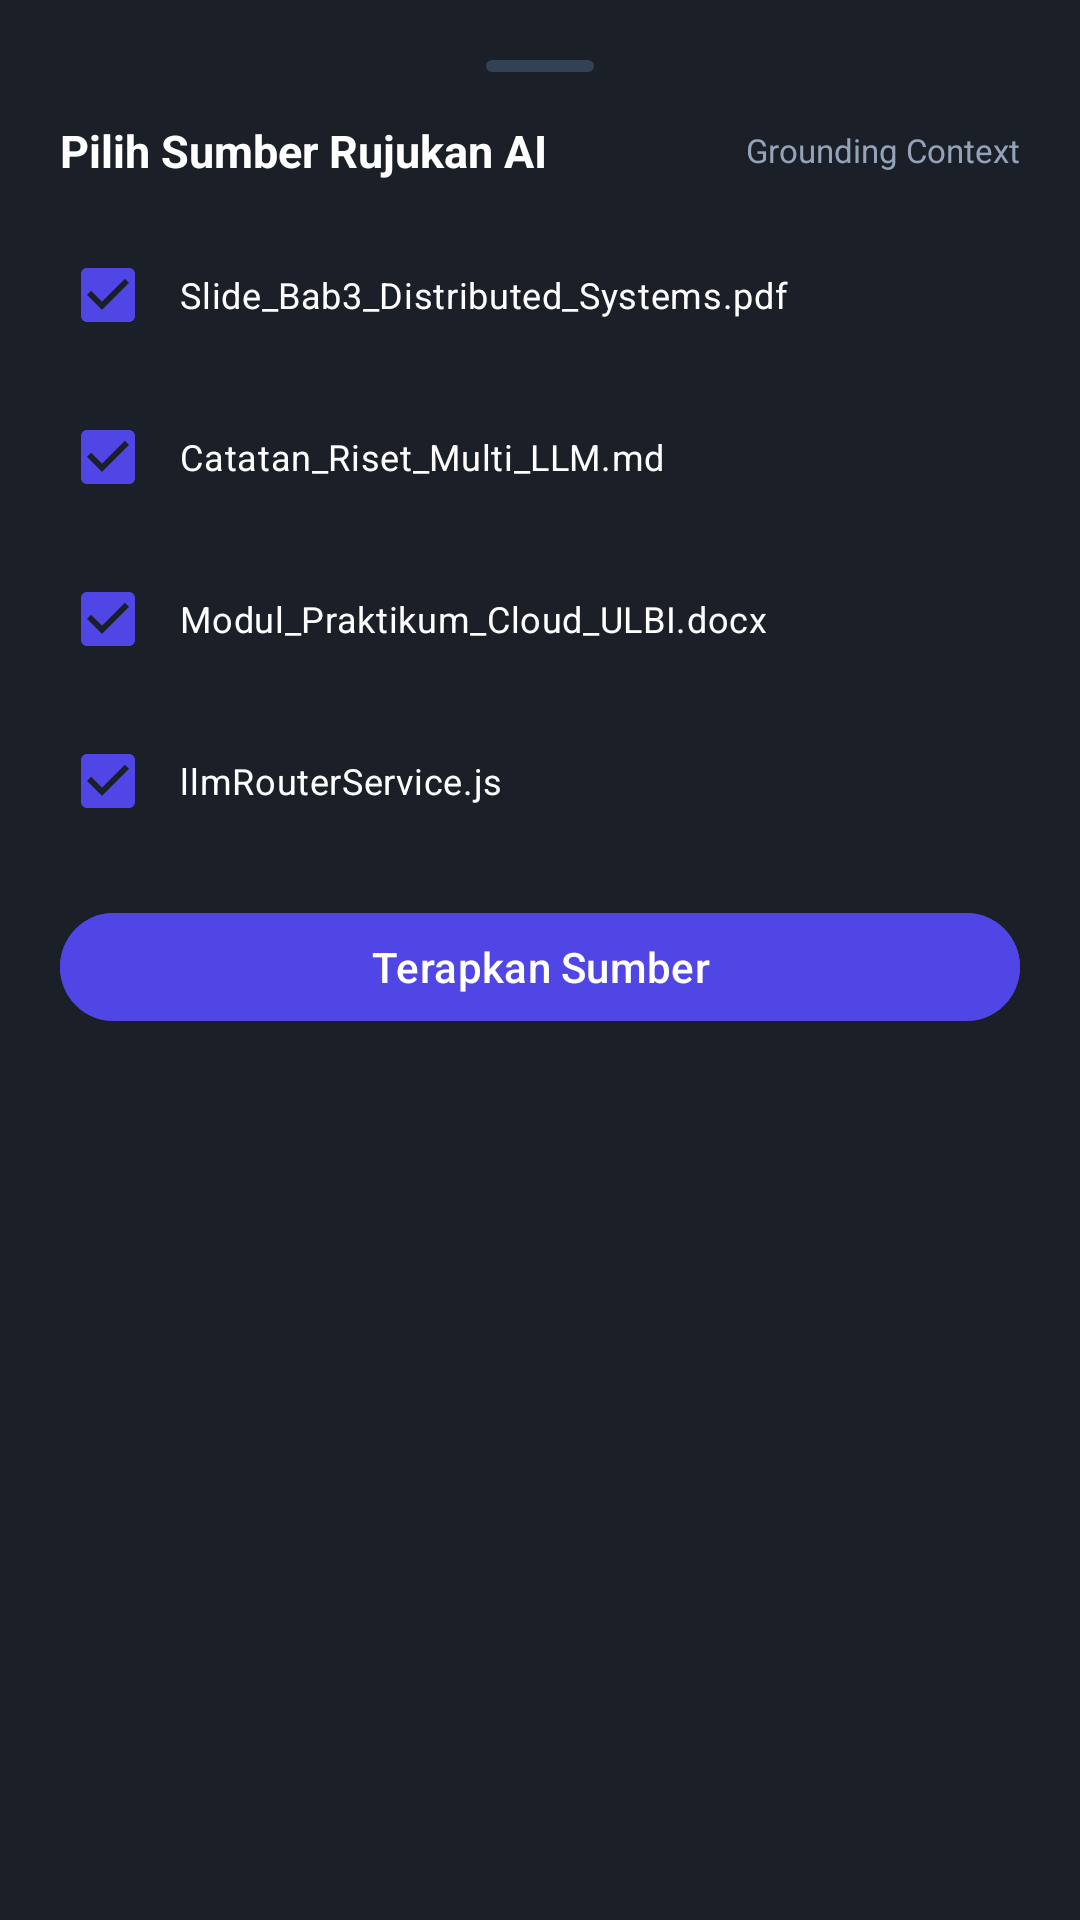

Produce the Android XML layout that renders to this screen, including the resource entries it uses.
<!-- AndroidManifest.xml: application theme Theme.NoteRoute -->
<!-- res/layout/bottom_sheet_source_picker.xml -->
<?xml version="1.0" encoding="utf-8"?>
<LinearLayout xmlns:android="http://schemas.android.com/apk/res/android"
    xmlns:app="http://schemas.android.com/apk/res-auto"
    android:layout_width="match_parent"
    android:layout_height="wrap_content"
    android:background="#1B2028"
    android:orientation="vertical"
    android:padding="20dp">

    <View
        android:layout_width="36dp"
        android:layout_height="4dp"
        android:layout_gravity="center_horizontal"
        android:layout_marginBottom="16dp"
        android:background="@drawable/bg_model_pill"
        android:backgroundTint="@color/slate_700" />

    <LinearLayout
        android:layout_width="match_parent"
        android:layout_height="wrap_content"
        android:gravity="center_vertical"
        android:orientation="horizontal">

        <TextView
            android:layout_width="0dp"
            android:layout_height="wrap_content"
            android:layout_weight="1"
            android:text="Pilih Sumber Rujukan AI"
            android:textColor="@color/white"
            android:textSize="15sp"
            android:textStyle="bold" />

        <TextView
            android:layout_width="wrap_content"
            android:layout_height="wrap_content"
            android:text="Grounding Context"
            android:textColor="@color/slate_400"
            android:textSize="11sp" />
    </LinearLayout>

    <LinearLayout
        android:id="@+id/container_source_checkboxes"
        android:layout_width="match_parent"
        android:layout_height="wrap_content"
        android:layout_marginTop="14dp"
        android:orientation="vertical">

        
        <CheckBox
            android:id="@+id/cb_source_1"
            android:layout_width="match_parent"
            android:layout_height="wrap_content"
            android:layout_marginBottom="6dp"
            android:background="@drawable/bg_rounded_card"
            android:checked="true"
            android:padding="8dp"
            android:text="Slide_Bab3_Distributed_Systems.pdf"
            android:textColor="@color/white"
            android:textSize="12sp" />

        
        <CheckBox
            android:id="@+id/cb_source_2"
            android:layout_width="match_parent"
            android:layout_height="wrap_content"
            android:layout_marginBottom="6dp"
            android:background="@drawable/bg_rounded_card"
            android:checked="true"
            android:padding="8dp"
            android:text="Catatan_Riset_Multi_LLM.md"
            android:textColor="@color/white"
            android:textSize="12sp" />

        
        <CheckBox
            android:id="@+id/cb_source_3"
            android:layout_width="match_parent"
            android:layout_height="wrap_content"
            android:layout_marginBottom="6dp"
            android:background="@drawable/bg_rounded_card"
            android:checked="true"
            android:padding="8dp"
            android:text="Modul_Praktikum_Cloud_ULBI.docx"
            android:textColor="@color/white"
            android:textSize="12sp" />

        
        <CheckBox
            android:id="@+id/cb_source_4"
            android:layout_width="match_parent"
            android:layout_height="wrap_content"
            android:background="@drawable/bg_rounded_card"
            android:checked="true"
            android:padding="8dp"
            android:text="llmRouterService.js"
            android:textColor="@color/white"
            android:textSize="12sp" />
    </LinearLayout>

    <com.google.android.material.button.MaterialButton
        android:id="@+id/btn_apply_source_picker"
        style="@style/Widget.Material3.Button"
        android:layout_width="match_parent"
        android:layout_height="44dp"
        android:layout_marginTop="16dp"
        android:backgroundTint="@color/primary"
        android:text="Terapkan Sumber"
        android:textColor="@color/white" />

</LinearLayout>
<!-- resources referenced by this layout -->
<resources>
  <color name="primary">#4F46E5</color>
  <color name="slate_400">#94A3B8</color>
  <color name="slate_700">#334155</color>
  <color name="white">#FFFFFF</color>
  <!-- drawable bg_model_pill (drawable) -->
  <?xml version="1.0" encoding="utf-8"?>
  <shape xmlns:android="http://schemas.android.com/apk/res/android"
      android:shape="rectangle">
      <solid android:color="@color/slate_800" />
      <corners android:radius="20dp" />
      <stroke
          android:width="1dp"
          android:color="@color/slate_700" />
  </shape>
  <style name="Theme.NoteRoute" parent="Theme.Material3.DayNight.NoActionBar">
          
          <item name="colorPrimary">@color/primary</item>
          <item name="colorPrimaryVariant">@color/primary_dark</item>
          <item name="colorOnPrimary">@color/white</item>
          
          <item name="colorSecondary">@color/emerald</item>
          <item name="colorSecondaryVariant">@color/emerald_dark</item>
          <item name="colorOnSecondary">@color/white</item>
          
          <item name="android:statusBarColor">@color/slate_900</item>
          <item name="android:windowLightStatusBar">false</item>
      </style>
  <color name="slate_800">#1E293B</color>
  <color name="primary_dark">#4338CA</color>
  <color name="emerald">#10B981</color>
  <color name="emerald_dark">#059669</color>
  <color name="slate_900">#0F172A</color>
</resources>
